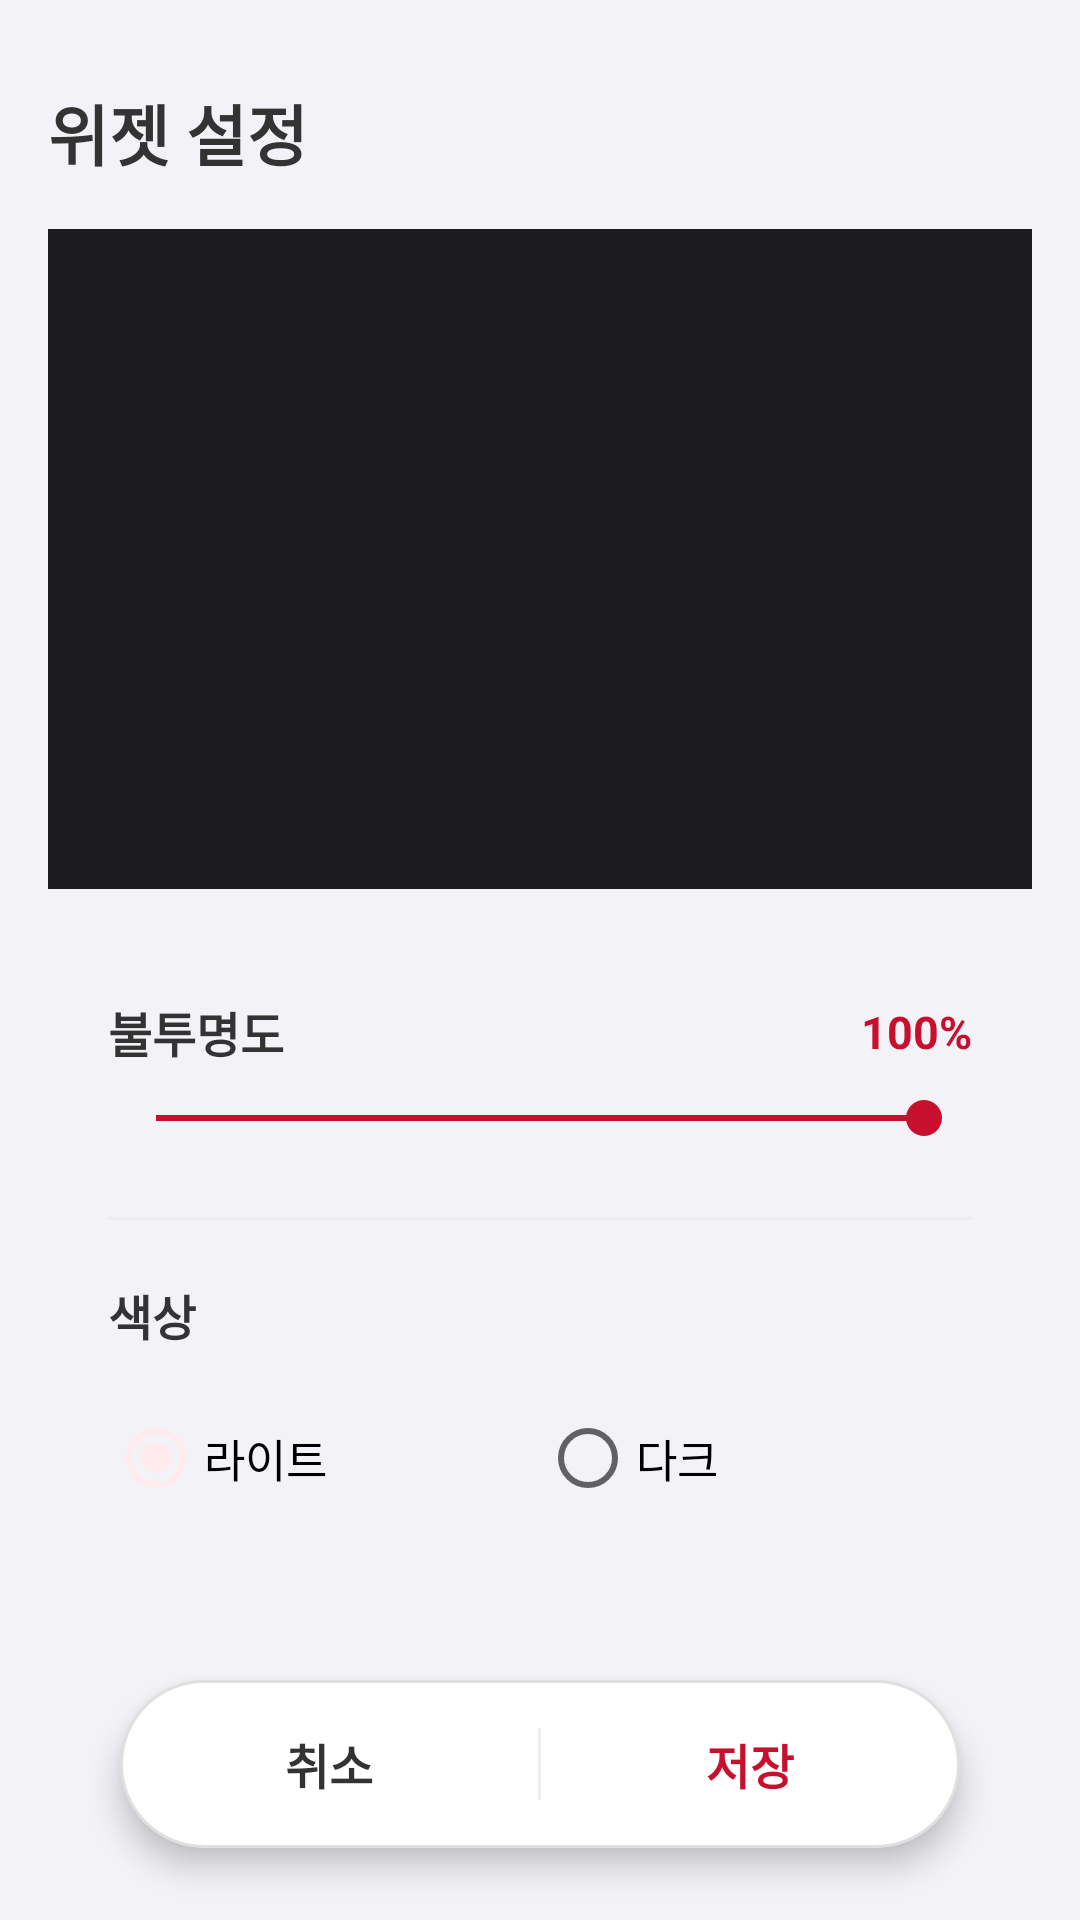

Android layout source for this screen:
<!-- AndroidManifest.xml: application theme Theme.BusinessDayCalculator -->
<!-- res/layout/activity_widget_configure.xml -->
<?xml version="1.0" encoding="utf-8"?>
<RelativeLayout xmlns:android="http://schemas.android.com/apk/res/android"
    android:layout_width="match_parent"
    android:layout_height="match_parent"
    android:background="#F2F2F7">

    
    <ScrollView
        android:layout_width="match_parent"
        android:layout_height="match_parent"
        android:layout_above="@id/layoutBottomBar"
        android:padding="16dp">

        <LinearLayout
            android:layout_width="match_parent"
            android:layout_height="wrap_content"
            android:orientation="vertical">

            
            <TextView
                android:layout_width="wrap_content"
                android:layout_height="wrap_content"
                android:text="위젯 설정"
                android:textColor="@color/text_main"
                android:textSize="22sp"
                android:textStyle="bold"
                android:layout_marginTop="12dp"
                android:layout_marginBottom="16dp" />

            
            <FrameLayout
                android:layout_width="match_parent"
                android:layout_height="220dp"
                android:background="#1C1C1E"
                android:padding="16dp"
                android:layout_marginBottom="16dp">

                <FrameLayout
                    android:id="@+id/previewContainer"
                    android:layout_width="match_parent"
                    android:layout_height="match_parent"
                    android:layout_gravity="center" />
            </FrameLayout>

            
            <LinearLayout
                android:layout_width="match_parent"
                android:layout_height="wrap_content"
                android:background="@drawable/bg_white_card"
                android:orientation="vertical"
                android:padding="20dp"
                android:elevation="2dp">

                
                <LinearLayout
                    android:layout_width="match_parent"
                    android:layout_height="wrap_content"
                    android:orientation="horizontal"
                    android:gravity="center_vertical"
                    android:layout_marginBottom="8dp">

                    <TextView
                        android:layout_width="0dp"
                        android:layout_height="wrap_content"
                        android:layout_weight="1"
                        android:text="불투명도"
                        android:textColor="@color/text_main"
                        android:textSize="16sp"
                        android:textStyle="bold" />

                    <TextView
                        android:id="@+id/tvOpacityValue"
                        android:layout_width="wrap_content"
                        android:layout_height="wrap_content"
                        android:text="100%"
                        android:textColor="@color/primary"
                        android:textSize="15sp"
                        android:textStyle="bold" />
                </LinearLayout>

                <SeekBar
                    android:id="@+id/sbOpacity"
                    android:layout_width="match_parent"
                    android:layout_height="wrap_content"
                    android:max="100"
                    android:progress="100"
                    android:progressTint="@color/primary"
                    android:thumbTint="@color/primary"
                    android:layout_marginBottom="24dp" />

                <View
                    android:layout_width="match_parent"
                    android:layout_height="1dp"
                    android:background="@color/divider"
                    android:layout_marginBottom="20dp" />

                
                <TextView
                    android:layout_width="wrap_content"
                    android:layout_height="wrap_content"
                    android:text="색상"
                    android:textColor="@color/text_main"
                    android:textSize="16sp"
                    android:textStyle="bold"
                    android:layout_marginBottom="12dp" />

                <RadioGroup
                    android:id="@+id/rgTheme"
                    android:layout_width="match_parent"
                    android:layout_height="wrap_content"
                    android:orientation="horizontal">

                    <RadioButton
                        android:id="@+id/rbLight"
                        android:layout_width="0dp"
                        android:layout_height="wrap_content"
                        android:layout_weight="1"
                        android:text="라이트"
                        android:textSize="15sp"
                        android:checked="true" />

                    <RadioButton
                        android:id="@+id/rbDark"
                        android:layout_width="0dp"
                        android:layout_height="wrap_content"
                        android:layout_weight="1"
                        android:text="다크"
                        android:textSize="15sp" />
                </RadioGroup>

            </LinearLayout>

        </LinearLayout>
    </ScrollView>

    
    <LinearLayout
        android:id="@+id/layoutBottomBar"
        android:layout_width="280dp"
        android:layout_height="56dp"
        android:layout_alignParentBottom="true"
        android:layout_centerHorizontal="true"
        android:layout_marginBottom="24dp"
        android:background="@drawable/bg_bottom_bar"
        android:elevation="6dp"
        android:orientation="horizontal"
        android:gravity="center_vertical">

        <Button
            android:id="@+id/btnCancel"
            android:layout_width="0dp"
            android:layout_height="match_parent"
            android:layout_weight="1"
            android:background="@android:color/transparent"
            android:text="취소"
            android:textColor="@color/text_main"
            android:textSize="16sp"
            android:textStyle="bold" />

        <View
            android:layout_width="1dp"
            android:layout_height="24dp"
            android:background="@color/divider" />

        <Button
            android:id="@+id/btnSave"
            android:layout_width="0dp"
            android:layout_height="match_parent"
            android:layout_weight="1"
            android:background="@android:color/transparent"
            android:text="저장"
            android:textColor="@color/primary"
            android:textSize="16sp"
            android:textStyle="bold" />

    </LinearLayout>

</RelativeLayout>
<!-- resources referenced by this layout -->
<resources>
  <color name="divider">#EEEEEE</color>
  <color name="primary">#C8102E</color>
  <color name="text_main">#333333</color>
  <!-- drawable bg_bottom_bar (drawable) -->
  <?xml version="1.0" encoding="utf-8"?>
  <shape xmlns:android="http://schemas.android.com/apk/res/android"
      android:shape="rectangle">
      <corners android:radius="28dp" />
      <solid android:color="@color/white" />
      <stroke android:width="1dp" android:color="#E0E0E0" />
  </shape>
  <style name="Theme.BusinessDayCalculator" parent="Base.Theme.BusinessDayCalculator" />
  <color name="white">#FFFFFFFF</color>
  <style name="Base.Theme.BusinessDayCalculator" parent="Theme.MaterialComponents.DayNight.NoActionBar">
          
          <item name="colorPrimary">@color/primary</item>
          <item name="colorPrimaryVariant">@color/primary_variant</item>
          <item name="colorOnPrimary">@color/white</item>
          <item name="colorSecondary">@color/secondary</item>
      </style>
  <color name="primary_variant">#A00C24</color>
  <color name="secondary">#FFEBEE</color>
</resources>
